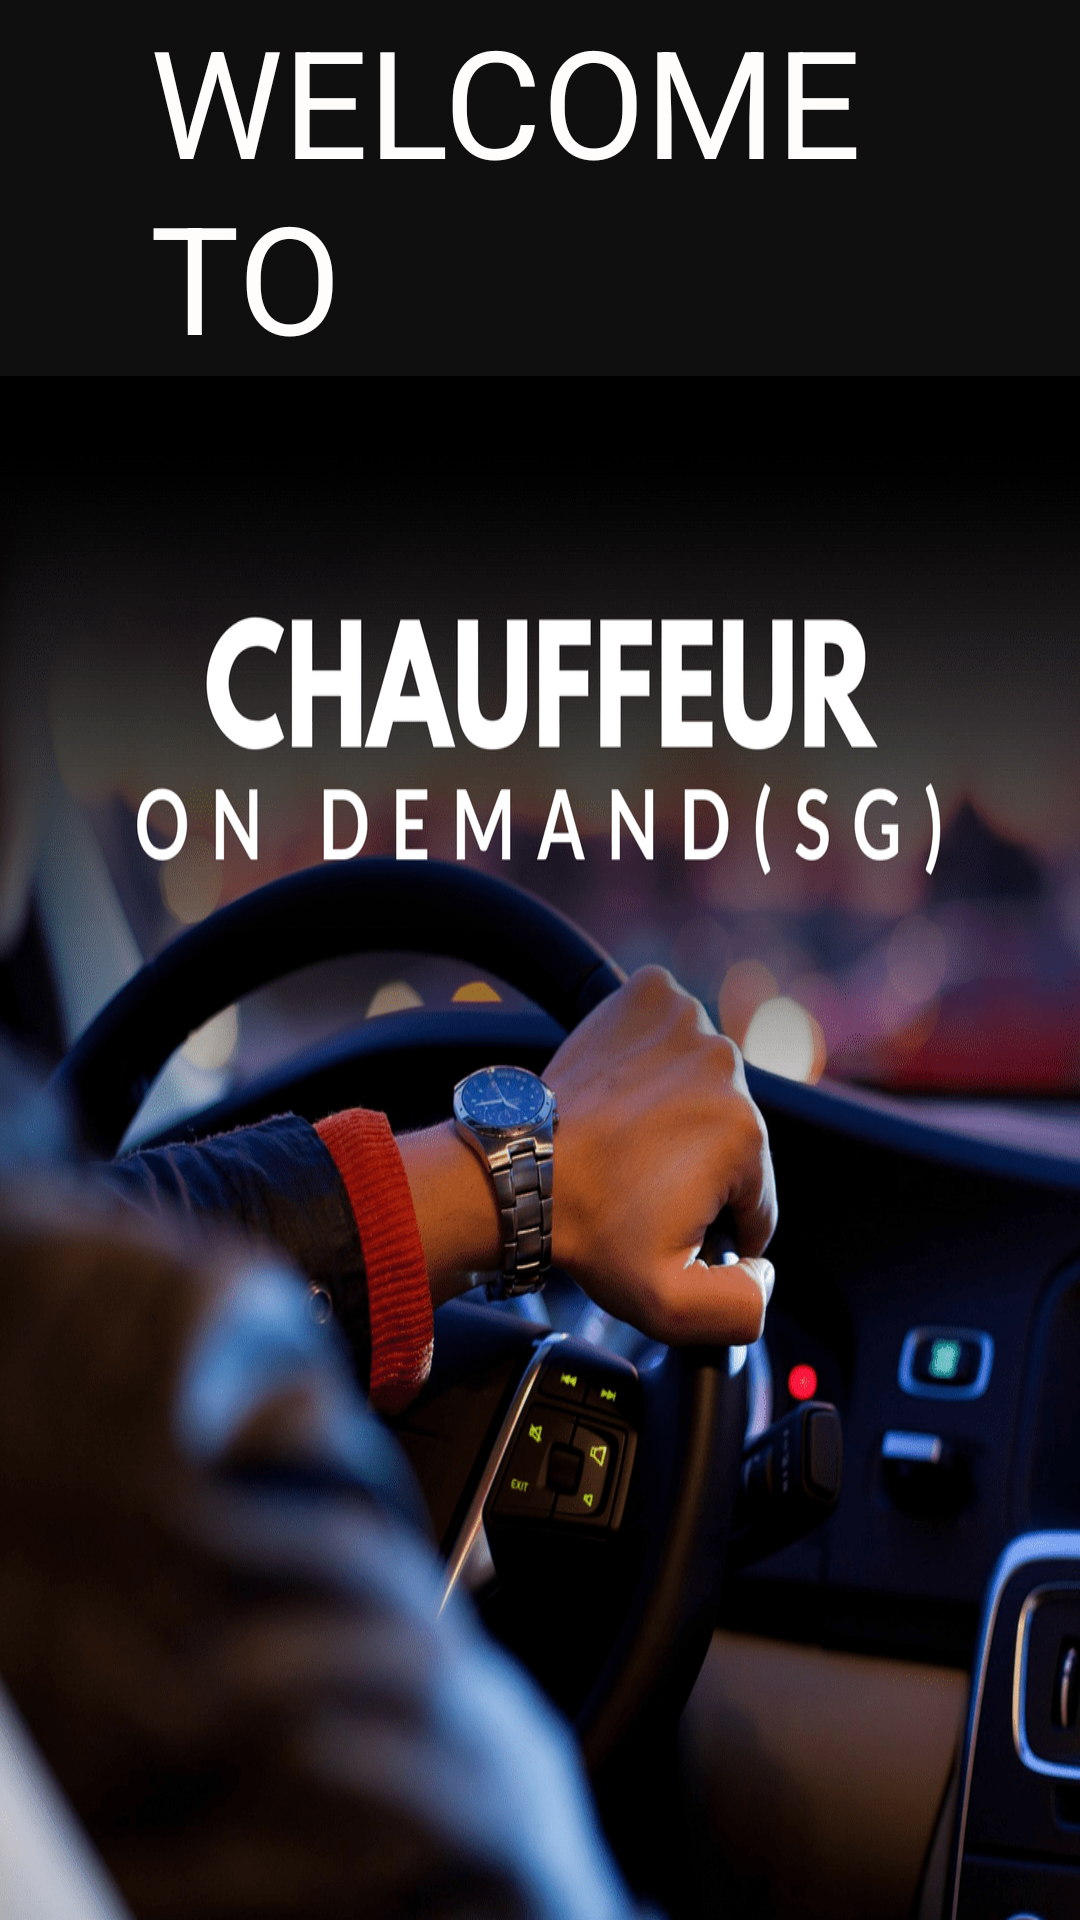

The Android layout XML behind this screen, and the referenced resources:
<!-- AndroidManifest.xml: application theme AppTheme -->
<!-- res/layout/activity_splash_screen.xml -->
<?xml version="1.0" encoding="utf-8"?>
<LinearLayout xmlns:android="http://schemas.android.com/apk/res/android"
    xmlns:app="http://schemas.android.com/apk/res-auto"
    xmlns:tools="http://schemas.android.com/tools"
    android:layout_width="match_parent"
    android:layout_height="match_parent"
    tools:context=".SplashScreen"
    android:background="#0F0F0F"
    android:orientation="vertical">
    <TextView
        android:layout_width="wrap_content"
        android:layout_height="wrap_content"
        android:text="Welcome to"
        android:textColor="#FFFCFC"
        android:textSize="50dp"

        android:textAllCaps="true"
        android:layout_marginLeft="50dp"

        />
    <ImageView
        android:layout_width="wrap_content"
        android:layout_height="wrap_content"
        android:src="@mipmap/welcome"
        android:fadingEdge="horizontal"
        android:scaleType="fitXY"/>

</LinearLayout>
<!-- resources referenced by this layout -->
<resources>
  <!-- mipmap welcome: png bitmap (mipmap-mdpi, 335003 bytes) -->
  <style name="AppTheme" parent="Theme.AppCompat.Light.DarkActionBar">
          
          <item name="colorPrimary">@color/colorPrimary</item>
          <item name="colorPrimaryDark">@color/colorPrimaryDark</item>
          <item name="colorAccent">@color/colorAccent</item>
      </style>
  <color name="colorPrimary">#FF1744</color>
  <color name="colorPrimaryDark">#2F3332</color>
  <color name="colorAccent">#D81B60</color>
</resources>
